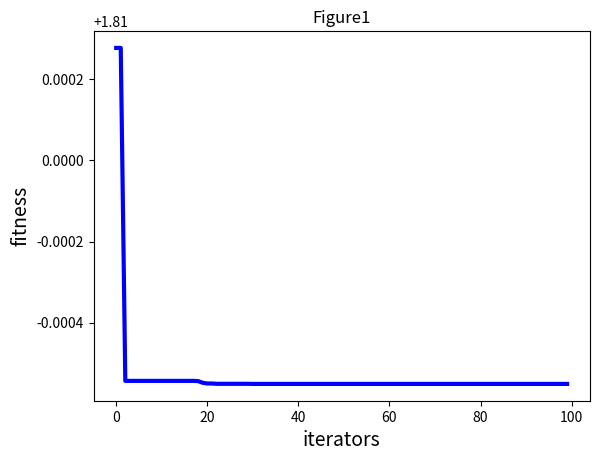

The matplotlib source for this figure:
# [redacted]
# [redacted]
# 开发时间：2021/2/23 13:18
# coding: utf-8
import numpy as np
import random
import matplotlib.pyplot as plt


class PSO():
    # PSO参数设置
    def __init__(self, pN, dim, max_iter):
        self.w = 0.8
        self.c1 = 2
        self.c2 = 2
        self.r1 = 0.6
        self.r2 = 0.3
        self.pN = pN  # 粒子数量
        self.dim = dim  # 搜索维度
        self.max_iter = max_iter  # 迭代次数
        self.X = np.zeros((self.pN, self.dim))  # 所有粒子的位置和速度
        self.V = np.zeros((self.pN, self.dim))
        self.pbest = np.zeros((self.pN, self.dim))  # 个体经历的最佳位置和全局最佳位置
        self.gbest = np.zeros((1, self.dim))
        self.p_fit = np.zeros(self.pN)  # 每个个体的历史最佳适应值
        self.fit = 1e10  # 全局最佳适应值

    # 目标函数Sphere函数
    def function(self, X):
        return X ** 4 - 2 * X + 3

    # 初始化种群
    def init_Population(self):
        for i in range(self.pN):  # 因为要随机生成pN个数据，所以需要循环pN次
            for j in range(self.dim):  # 每一个维度都需要生成速度和位置，故循环dim次
                self.X[i][j] = random.uniform(0, 1)
                self.V[i][j] = random.uniform(0, 1)
            self.pbest[i] = self.X[i]  # 其实就是给self.pbest定值
            tmp = self.function(self.X[i])  # 得到现在最优
            self.p_fit[i] = tmp  # 这个个体历史最佳的位置
            if tmp < self.fit:  # 得到现在最优和历史最优比较大小，如果现在最优大于历史最优，则更新历史最优
                self.fit = tmp
                self.gbest = self.X[i]

    # 更新粒子位置
    def iterator(self):
        fitness = []
        for t in range(self.max_iter):  # 迭代次数，不是越多越好
            for i in range(self.pN):  # 更新gbest\pbest
                temp = self.function(self.X[i])
                if temp < self.p_fit[i]:  # 更新个体最优
                    self.p_fit[i] = temp
                    self.pbest[i] = self.X[i]
                    if self.p_fit[i] < self.fit:  # 更新全局最优
                        self.gbest = self.X[i]
                        self.fit = self.p_fit[i]
            for i in range(self.pN):
                self.V[i] = self.w * self.V[i] + self.c1 * self.r1 * (self.pbest[i] - self.X[i]) + self.c2 * self.r2 * (
                            self.gbest - self.X[i])
                self.X[i] = self.X[i] + self.V[i]
            fitness.append(self.fit)
            print(self.X[0], end=" ")
            print(self.fit)  # 输出最优值
        return fitness


# 程序
my_pso = PSO(pN=30, dim=1, max_iter=100)
my_pso.init_Population()
fitness = my_pso.iterator()
# 画图
plt.figure(1)
plt.title("Figure1")
plt.xlabel("iterators", size=14)
plt.ylabel("fitness", size=14)
t = np.array([t for t in range(0, 100)])
fitness = np.array(fitness, dtype=object)
plt.plot(t, fitness, color='b', linewidth=3)
plt.show()
